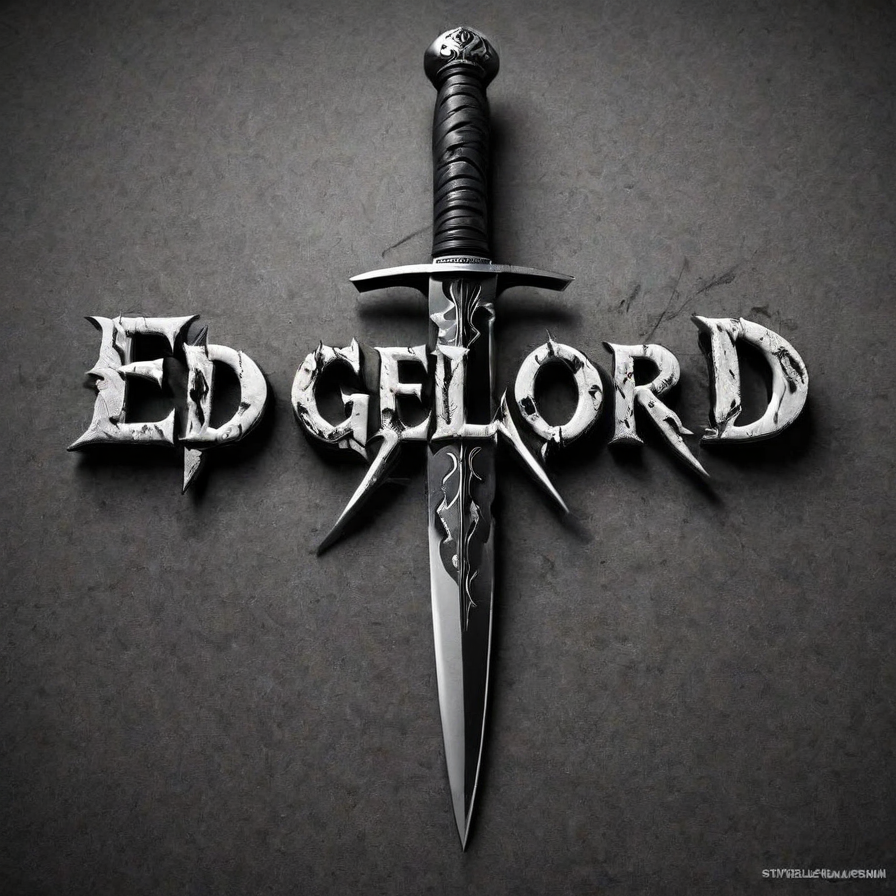
Generation parameters embedded in this image by InvokeAI (PNG metadata text chunk, JSON):
{"app_version":"3.3.0post1","generation_mode":"sdxl_txt2img","positive_prompt":"('edgelord' text logo: 1.5), black, white, knife, scalpel, serrated, cleaver, russian, rock n roller, bayonet\nblade\ncutter\ndagger\nmachete\nscalpel\nsickle\nskewer\nsword\nbolo\ncutlass\nedge\nlance\nlancet\npoint\nripper\nsabre\nscimitar\nscythe\nshank\nshiv\nsteel\nstiletto\nswitchblade\ntickler\ncutting edge\nskiver","negative_prompt":"","width":896,"height":896,"seed":506698139,"rand_device":"cuda","cfg_scale":4.0,"steps":24,"scheduler":"heun","model":{"model_name":"jibMixRealisticXL_v10","base_model":"sdxl","model_type":"main"},"controlnets":[],"ipAdapters":[],"t2iAdapters":[],"loras":[{"lora":{"model_name":"Harrlogos_v2.0","base_model":"sdxl"},"weight":1.0},{"lora":{"model_name":"gloom","base_model":"sdxl"},"weight":0.11}],"positive_style_prompt":"","negative_style_prompt":""}